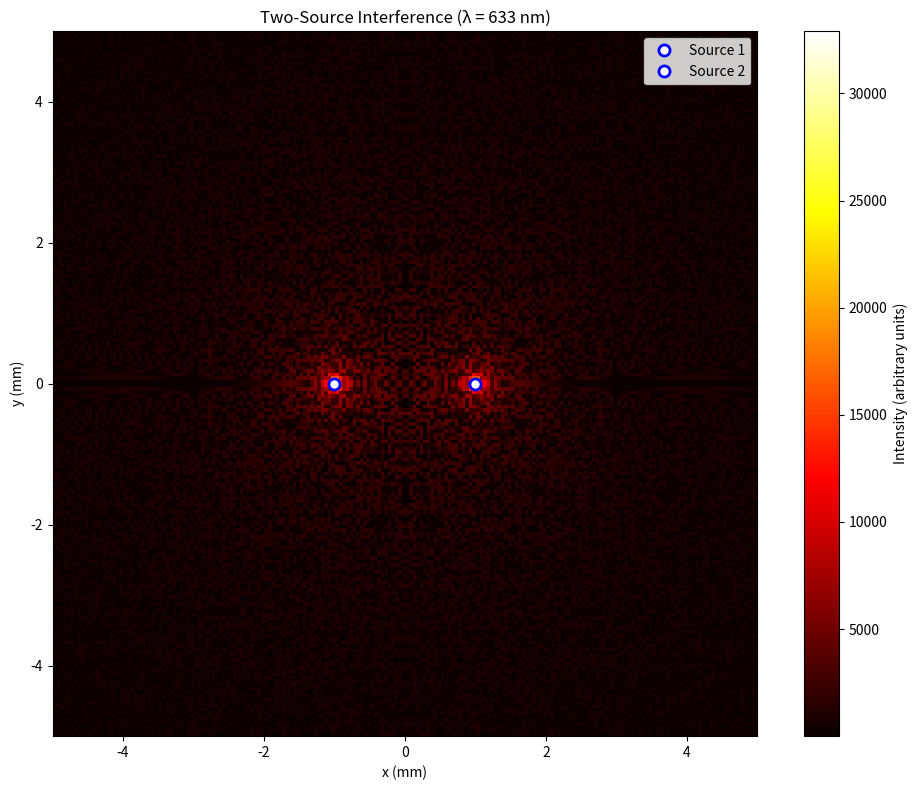
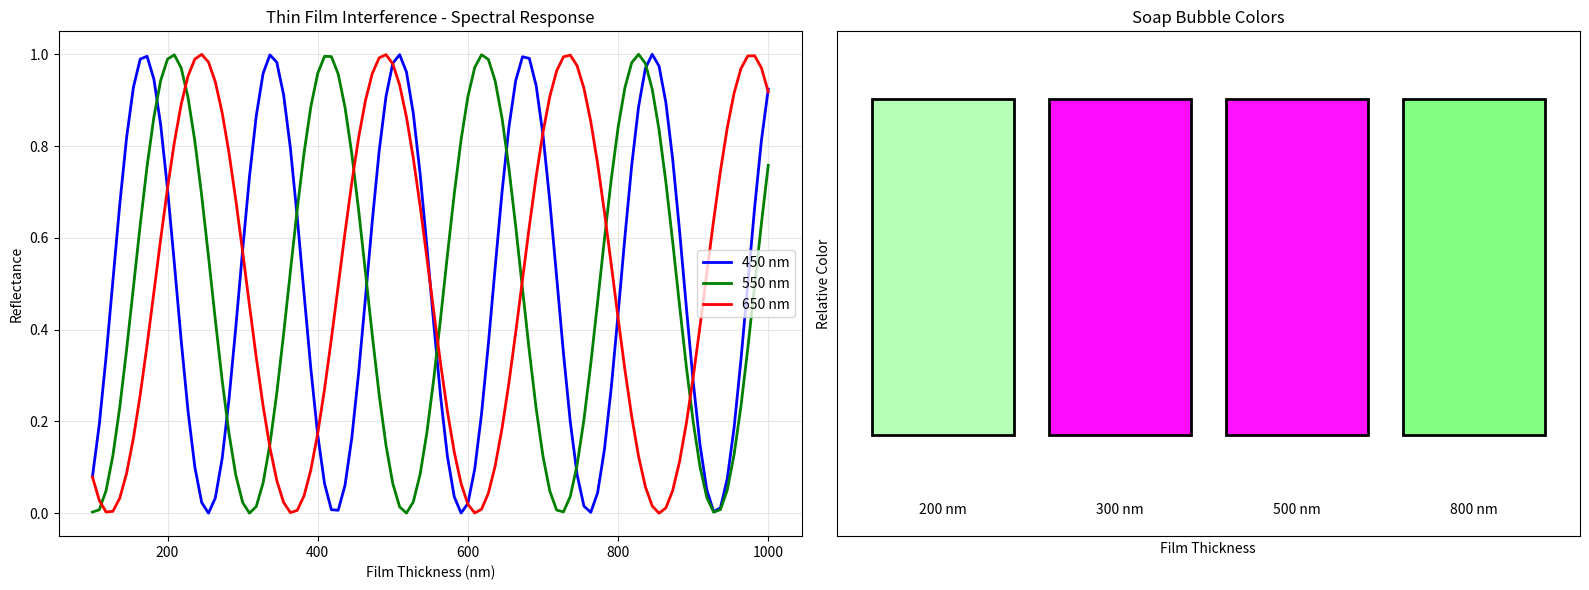
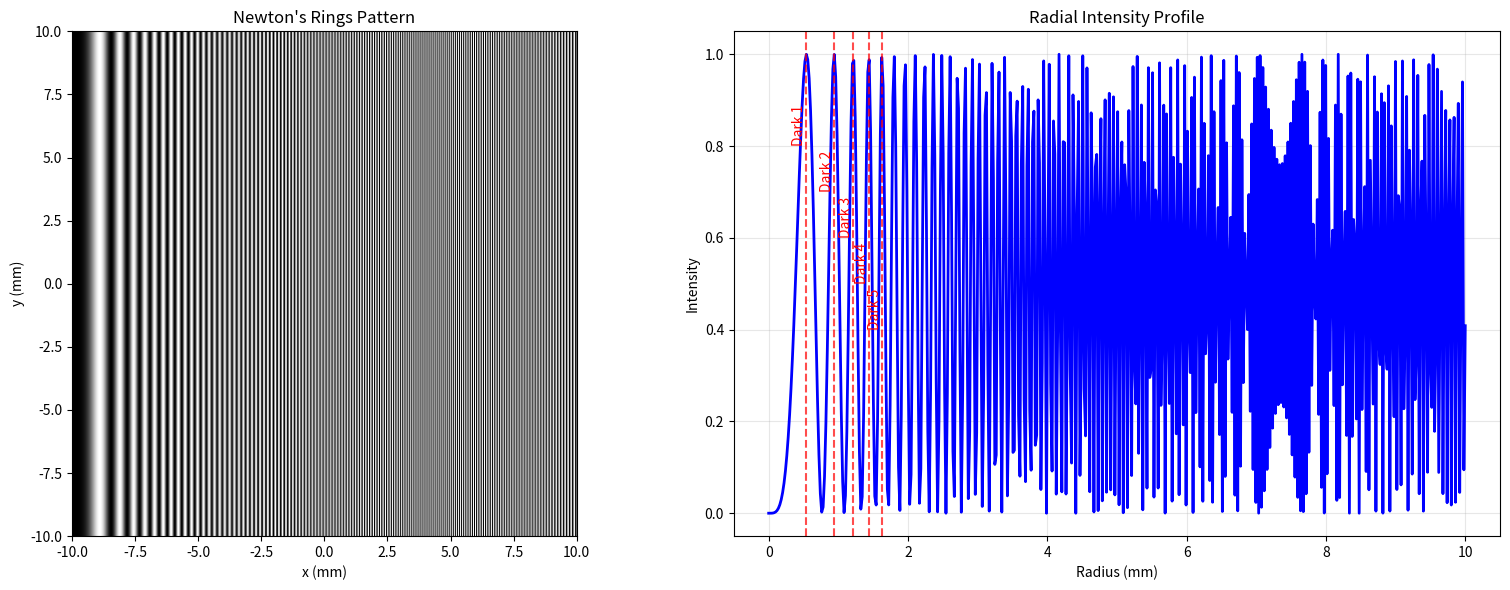
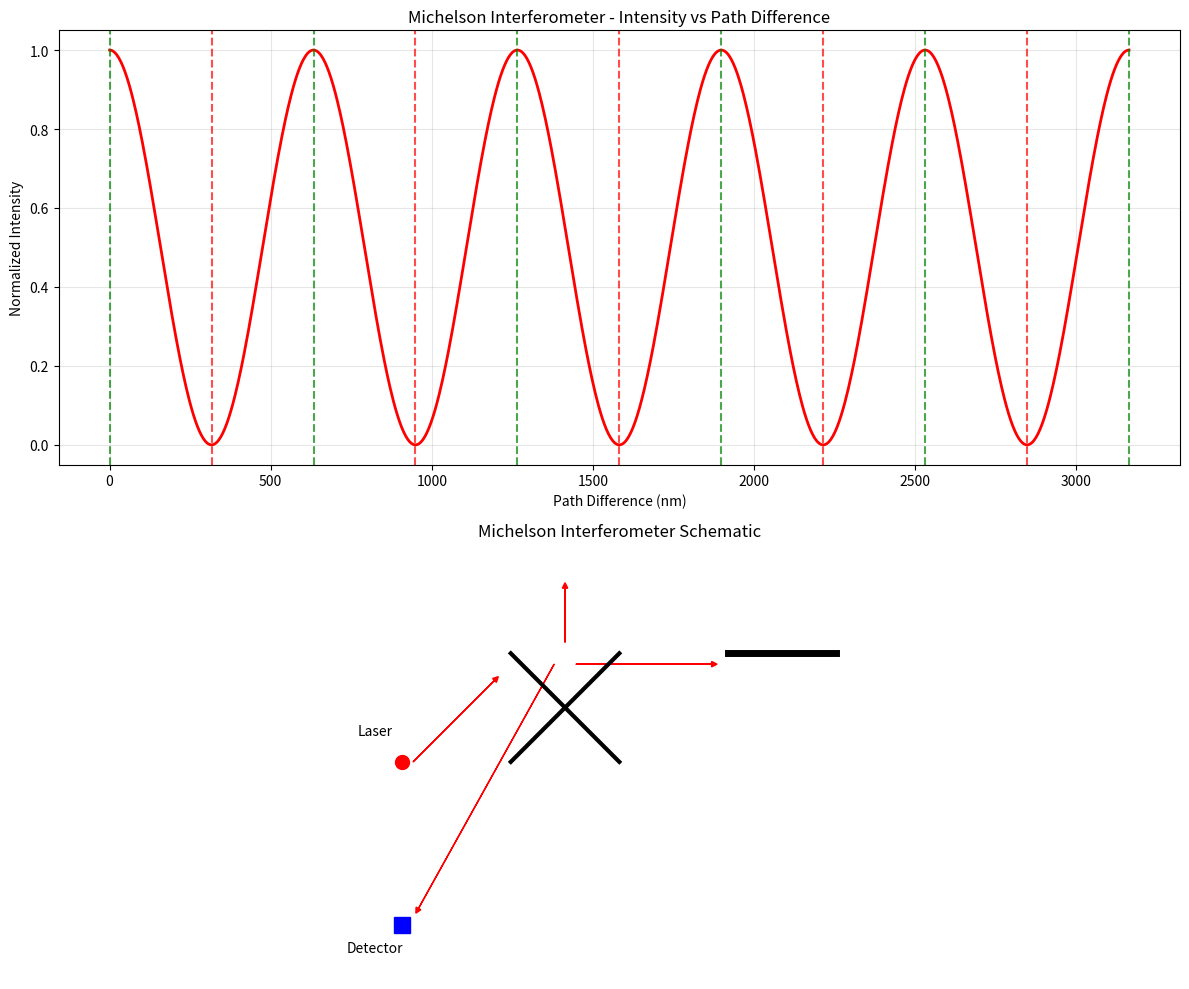
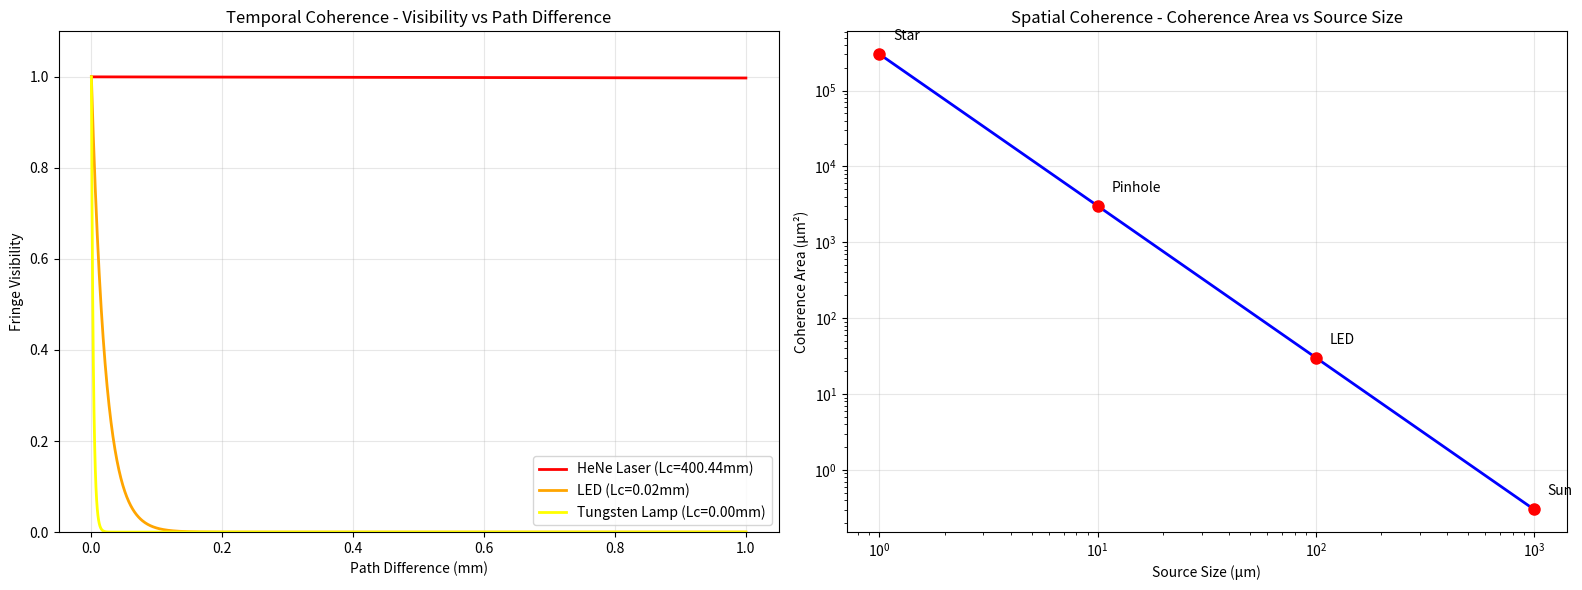

These charts were generated, in order, by the following Python code:
#!/usr/bin/env python3
"""
Wave Optics: Interference Phenomena
==================================

This module demonstrates the fundamental principles of optical interference:
- Superposition principle
- Constructive and destructive interference
- Path difference and phase relationships
- Interference in thin films (soap bubbles, oil films)
- Newton's rings
- Michelson interferometer principles
- Temporal and spatial coherence effects

Author: Physics Education Project
Date: October 2025
"""

import numpy as np
import matplotlib
# Set backend for GUI display
try:
    matplotlib.use('TkAgg')
except ImportError:
    matplotlib.use('Agg')
    print("⚠️  Using Agg backend - plots will be saved but not displayed")
import matplotlib.pyplot as plt
from matplotlib.animation import FuncAnimation
from typing import Tuple, List, Optional
import math


class WaveSource:
    """Represents a coherent light source."""
    
    def __init__(self, x: float, y: float, amplitude: float = 1.0, 
                 wavelength: float = 500e-9, phase: float = 0.0):
        self.x = x
        self.y = y
        self.amplitude = amplitude
        self.wavelength = wavelength
        self.frequency = 3e8 / wavelength  # c = λf
        self.phase = phase
        self.wavenumber = 2 * np.pi / wavelength
    
    def wave_at_point(self, x: float, y: float, t: float = 0) -> complex:
        """Calculate wave amplitude at a given point and time."""
        distance = np.sqrt((x - self.x)**2 + (y - self.y)**2)
        phase = self.wavenumber * distance - 2 * np.pi * self.frequency * t + self.phase
        return self.amplitude * np.exp(1j * phase) / np.sqrt(distance + 1e-10)


class InterferenceSimulator:
    """Simulates interference patterns from multiple wave sources."""
    
    def __init__(self):
        self.sources: List[WaveSource] = []
        self.grid_size = (200, 200)
        self.physical_size = (10e-3, 10e-3)  # 10mm x 10mm
    
    def add_source(self, source: WaveSource):
        """Add a wave source to the simulation."""
        self.sources.append(source)
    
    def calculate_interference_pattern(self, t: float = 0) -> Tuple[np.ndarray, np.ndarray, np.ndarray]:
        """Calculate the interference pattern at time t."""
        # Create coordinate grid
        x = np.linspace(-self.physical_size[0]/2, self.physical_size[0]/2, self.grid_size[0])
        y = np.linspace(-self.physical_size[1]/2, self.physical_size[1]/2, self.grid_size[1])
        X, Y = np.meshgrid(x, y)
        
        # Initialize total field
        total_field = np.zeros_like(X, dtype=complex)
        
        # Sum contributions from all sources
        for source in self.sources:
            # Avoid singularity at source location
            mask = np.sqrt((X - source.x)**2 + (Y - source.y)**2) > 1e-6
            field = np.zeros_like(X, dtype=complex)
            
            distances = np.sqrt((X - source.x)**2 + (Y - source.y)**2)
            phases = source.wavenumber * distances - 2 * np.pi * source.frequency * t + source.phase
            
            field[mask] = source.amplitude * np.exp(1j * phases[mask]) / np.sqrt(distances[mask])
            total_field += field
        
        # Calculate intensity (|E|²)
        intensity = np.abs(total_field)**2
        
        return X, Y, intensity
    
    def plot_interference_pattern(self, t: float = 0, title: str = "Interference Pattern"):
        """Plot the interference pattern."""
        X, Y, intensity = self.calculate_interference_pattern(t)
        
        fig, ax = plt.subplots(figsize=(10, 8))
        
        # Plot intensity pattern
        im = ax.imshow(intensity, extent=[X.min()*1e3, X.max()*1e3, Y.min()*1e3, Y.max()*1e3],
                      cmap='hot', origin='lower', aspect='equal')
        
        # Mark source locations
        for i, source in enumerate(self.sources):
            ax.plot(source.x*1e3, source.y*1e3, 'wo', markersize=8, 
                   markeredgecolor='blue', markeredgewidth=2, 
                   label=f'Source {i+1}')
        
        ax.set_xlabel('x (mm)')
        ax.set_ylabel('y (mm)')
        ax.set_title(title)
        ax.legend()
        
        # Add colorbar
        cbar = plt.colorbar(im, ax=ax)
        cbar.set_label('Intensity (arbitrary units)')
        
        plt.tight_layout()
        return fig, ax


def demonstrate_two_source_interference():
    """Demonstrate interference from two coherent point sources."""
    print("🌊 Two-Source Interference")
    print("=" * 30)
    
    # Create interferometer with two sources
    sim = InterferenceSimulator()
    
    # Two coherent sources separated by 2mm
    source1 = WaveSource(-1e-3, 0, amplitude=1.0, wavelength=633e-9)  # Red laser
    source2 = WaveSource(1e-3, 0, amplitude=1.0, wavelength=633e-9)
    
    sim.add_source(source1)
    sim.add_source(source2)
    
    # Plot interference pattern
    fig, ax = sim.plot_interference_pattern(title="Two-Source Interference (λ = 633 nm)")
    plt.show()
    
    # Analyze interference conditions
    wavelength = 633e-9
    source_separation = 2e-3
    
    print(f"\n📊 Interference Analysis:")
    print(f"   Wavelength: {wavelength*1e9:.0f} nm")
    print(f"   Source separation: {source_separation*1e3:.1f} mm")
    print(f"   Fringe spacing at 1m: {wavelength * 1.0 / source_separation * 1e3:.2f} mm")
    
    # Calculate fringe visibility
    max_intensity = 4.0  # I1 + I2 + 2√(I1*I2) for equal amplitudes
    min_intensity = 0.0  # Complete destructive interference possible
    visibility = (max_intensity - min_intensity) / (max_intensity + min_intensity)
    print(f"   Fringe visibility: {visibility:.2f}")


def demonstrate_thin_film_interference():
    """Demonstrate thin film interference (soap bubbles, oil films)."""
    print("\n🫧 Thin Film Interference")
    print("=" * 30)
    
    # Thin film parameters
    film_thickness = np.linspace(100e-9, 1000e-9, 100)  # 100-1000 nm
    n_film = 1.33  # Water (soap bubble)
    n_air = 1.0
    wavelengths = np.array([450e-9, 550e-9, 650e-9])  # Blue, Green, Red
    colors = ['blue', 'green', 'red']
    
    fig, (ax1, ax2) = plt.subplots(1, 2, figsize=(16, 6))
    
    # Calculate reflectance for different wavelengths
    for i, (wavelength, color) in enumerate(zip(wavelengths, colors)):
        # Optical path difference for normal incidence
        # δ = 2nt (with phase change at air-film interface)
        optical_path_diff = 2 * n_film * film_thickness
        phase_diff = 2 * np.pi * optical_path_diff / wavelength + np.pi  # +π for phase change
        
        # Reflectance from thin film (simplified)
        reflectance = np.sin(phase_diff / 2)**2
        
        ax1.plot(film_thickness * 1e9, reflectance, color=color, linewidth=2, 
                label=f'{wavelength*1e9:.0f} nm')
    
    ax1.set_xlabel('Film Thickness (nm)')
    ax1.set_ylabel('Reflectance')
    ax1.set_title('Thin Film Interference - Spectral Response')
    ax1.legend()
    ax1.grid(True, alpha=0.3)
    
    # Show color appearance for white light
    thickness_values = np.array([200e-9, 300e-9, 500e-9, 800e-9])
    
    for j, thickness in enumerate(thickness_values):
        # Calculate color components
        rgb_intensity = []
        for wavelength in wavelengths:
            optical_path_diff = 2 * n_film * thickness
            phase_diff = 2 * np.pi * optical_path_diff / wavelength + np.pi
            intensity = np.sin(phase_diff / 2)**2
            rgb_intensity.append(intensity)
        
        # Normalize to create RGB color
        rgb_normalized = np.array(rgb_intensity) / max(rgb_intensity)
        
        # Create color patch
        rect = plt.Rectangle((j, 0), 0.8, 1, facecolor=rgb_normalized, 
                           edgecolor='black', linewidth=2)
        ax2.add_patch(rect)
        
        # Add thickness label
        ax2.text(j + 0.4, -0.2, f'{thickness*1e9:.0f} nm', 
                ha='center', va='top', fontsize=10)
    
    ax2.set_xlim(-0.2, len(thickness_values))
    ax2.set_ylim(-0.3, 1.2)
    ax2.set_xlabel('Film Thickness')
    ax2.set_ylabel('Relative Color')
    ax2.set_title('Soap Bubble Colors')
    ax2.set_xticks([])
    ax2.set_yticks([])
    
    plt.tight_layout()
    plt.show()
    
    print(f"\n💡 Thin Film Physics:")
    print(f"   • Constructive interference: 2nt = (m + ½)λ (with phase change)")
    print(f"   • Destructive interference: 2nt = mλ")
    print(f"   • Phase change occurs at higher refractive index interface")
    print(f"   • Colors depend on film thickness and viewing angle")


def demonstrate_newtons_rings():
    """Demonstrate Newton's rings interference pattern."""
    print("\n🔵 Newton's Rings")
    print("=" * 20)
    
    # Create radial coordinate system
    r_max = 10e-3  # 10 mm radius
    r = np.linspace(0, r_max, 500)
    
    # Newton's rings parameters
    wavelength = 589e-9  # Sodium D-line
    radius_of_curvature = 1.0  # 1 meter radius lens
    
    # Air gap thickness as function of radius
    # t(r) = r²/(2R) for small angles
    air_gap = r**2 / (2 * radius_of_curvature)
    
    # Path difference (with phase change at glass-air interface)
    path_difference = 2 * air_gap
    phase_difference = 2 * np.pi * path_difference / wavelength + np.pi
    
    # Intensity pattern
    intensity = np.cos(phase_difference / 2)**2
    
    # Create 2D pattern
    theta = np.linspace(0, 2*np.pi, 360)
    R, Theta = np.meshgrid(r, theta)
    
    # Extend intensity to 2D
    Intensity_2D = np.tile(intensity, (len(theta), 1))
    
    # Convert to Cartesian coordinates for plotting
    X = R * np.cos(Theta)
    Y = R * np.sin(Theta)
    
    fig, (ax1, ax2) = plt.subplots(1, 2, figsize=(16, 6))
    
    # Plot 2D Newton's rings
    im = ax1.imshow(Intensity_2D, extent=[-r_max*1e3, r_max*1e3, -r_max*1e3, r_max*1e3],
                   cmap='gray', origin='lower', aspect='equal')
    ax1.set_xlabel('x (mm)')
    ax1.set_ylabel('y (mm)')
    ax1.set_title("Newton's Rings Pattern")
    
    # Plot radial intensity profile
    ax2.plot(r*1e3, intensity, 'b-', linewidth=2)
    ax2.set_xlabel('Radius (mm)')
    ax2.set_ylabel('Intensity')
    ax2.set_title('Radial Intensity Profile')
    ax2.grid(True, alpha=0.3)
    
    # Mark dark rings
    dark_ring_condition = np.pi * (2*np.arange(1, 6) - 1)  # (2m-1)π
    dark_radii = np.sqrt(dark_ring_condition * wavelength * radius_of_curvature / (2*np.pi))
    
    for i, radius in enumerate(dark_radii):
        if radius < r_max:
            ax2.axvline(radius*1e3, color='red', linestyle='--', alpha=0.7)
            ax2.text(radius*1e3, 0.8-i*0.1, f'Dark {i+1}', rotation=90, 
                    ha='right', va='bottom', color='red')
    
    plt.tight_layout()
    plt.show()
    
    print(f"\n🔍 Newton's Rings Analysis:")
    print(f"   Wavelength: {wavelength*1e9:.0f} nm")
    print(f"   Lens curvature radius: {radius_of_curvature:.1f} m")
    print(f"   Dark ring radii (first 3):")
    for i, radius in enumerate(dark_radii[:3]):
        print(f"     Ring {i+1}: {radius*1e3:.2f} mm")


def demonstrate_michelson_interferometer():
    """Demonstrate Michelson interferometer principles."""
    print("\n🔬 Michelson Interferometer")
    print("=" * 30)
    
    # Michelson interferometer simulation
    wavelength = 632.8e-9  # HeNe laser
    
    # Path difference range (mirror movement)
    path_difference = np.linspace(0, 5*wavelength, 1000)
    
    # Phase difference
    phase_difference = 2 * np.pi * path_difference / wavelength
    
    # Intensity variation (assuming equal beam intensities)
    intensity = np.cos(phase_difference / 2)**2
    
    fig, (ax1, ax2) = plt.subplots(2, 1, figsize=(12, 10))
    
    # Plot intensity vs path difference
    ax1.plot(path_difference*1e9, intensity, 'r-', linewidth=2)
    ax1.set_xlabel('Path Difference (nm)')
    ax1.set_ylabel('Normalized Intensity')
    ax1.set_title('Michelson Interferometer - Intensity vs Path Difference')
    ax1.grid(True, alpha=0.3)
    
    # Mark constructive and destructive interference
    constructive_points = np.arange(0, 6) * wavelength
    destructive_points = (np.arange(0, 5) + 0.5) * wavelength
    
    for point in constructive_points:
        if point <= path_difference.max():
            ax1.axvline(point*1e9, color='green', linestyle='--', alpha=0.7)
    
    for point in destructive_points:
        if point <= path_difference.max():
            ax1.axvline(point*1e9, color='red', linestyle='--', alpha=0.7)
    
    # Schematic diagram
    ax2.set_xlim(0, 10)
    ax2.set_ylim(0, 8)
    
    # Draw interferometer components
    # Laser source
    ax2.plot(1, 4, 'ro', markersize=10, label='Laser')
    ax2.text(0.5, 4.5, 'Laser', ha='center')
    
    # Beam splitter
    ax2.plot([3, 5], [4, 6], 'k-', linewidth=3, label='Beam Splitter')
    ax2.plot([3, 5], [6, 4], 'k-', linewidth=3)
    
    # Mirrors
    ax2.plot([7, 9], [6, 6], 'k-', linewidth=5, label='Mirror 1')
    ax2.plot([4, 4], [7.5, 7.5], 'k-', linewidth=5, label='Mirror 2')
    
    # Detector
    ax2.plot(1, 1, 'bs', markersize=12, label='Detector')
    ax2.text(0.5, 0.5, 'Detector', ha='center')
    
    # Light paths
    ax2.arrow(1.2, 4, 1.5, 1.5, head_width=0.1, head_length=0.1, fc='red', ec='red')
    ax2.arrow(4.2, 5.8, 2.5, 0, head_width=0.1, head_length=0.1, fc='red', ec='red')
    ax2.arrow(4, 6.2, 0, 1, head_width=0.1, head_length=0.1, fc='red', ec='red')
    ax2.arrow(3.8, 5.8, -2.5, -4.5, head_width=0.1, head_length=0.1, fc='red', ec='red')
    
    ax2.set_aspect('equal')
    ax2.set_title('Michelson Interferometer Schematic')
    ax2.axis('off')
    
    plt.tight_layout()
    plt.show()
    
    print(f"\n⚡ Interferometer Applications:")
    print(f"   • Precision length measurement (nm resolution)")
    print(f"   • Gravitational wave detection (LIGO)")
    print(f"   • Refractive index measurement")
    print(f"   • Surface profiling and topography")
    print(f"   • Wavelength calibration")


def demonstrate_coherence_effects():
    """Demonstrate temporal and spatial coherence effects."""
    print("\n🎯 Coherence in Interference")
    print("=" * 30)
    
    # Temporal coherence - finite coherence length
    fig, (ax1, ax2) = plt.subplots(1, 2, figsize=(16, 6))
    
    # Different light sources and their coherence properties
    sources = {
        'HeNe Laser': {'wavelength': 632.8e-9, 'linewidth': 1e-12, 'color': 'red'},
        'LED': {'wavelength': 650e-9, 'linewidth': 20e-9, 'color': 'orange'},
        'Tungsten Lamp': {'wavelength': 550e-9, 'linewidth': 100e-9, 'color': 'yellow'}
    }
    
    path_difference = np.linspace(0, 1e-3, 1000)  # 0 to 1 mm
    
    for source_name, props in sources.items():
        wavelength = props['wavelength']
        linewidth = props['linewidth']
        
        # Coherence length
        coherence_length = wavelength**2 / linewidth
        
        # Visibility as function of path difference
        visibility = np.exp(-path_difference / coherence_length)
        
        ax1.plot(path_difference*1e3, visibility, color=props['color'], 
                linewidth=2, label=f"{source_name} (Lc={coherence_length*1e3:.2f}mm)")
    
    ax1.set_xlabel('Path Difference (mm)')
    ax1.set_ylabel('Fringe Visibility')
    ax1.set_title('Temporal Coherence - Visibility vs Path Difference')
    ax1.legend()
    ax1.grid(True, alpha=0.3)
    ax1.set_ylim(0, 1.1)
    
    # Spatial coherence - finite source size
    source_sizes = np.logspace(-6, -3, 100)  # 1 μm to 1 mm
    wavelength = 550e-9
    distance = 1.0  # 1 meter from source
    
    # Angular size of source
    angular_size = source_sizes / distance
    
    # Coherence area (van Cittert-Zernike theorem)
    coherence_angle = wavelength / source_sizes
    coherence_area = (coherence_angle * distance)**2
    
    ax2.loglog(source_sizes*1e6, coherence_area*1e6, 'b-', linewidth=2)
    ax2.set_xlabel('Source Size (μm)')
    ax2.set_ylabel('Coherence Area (μm²)')
    ax2.set_title('Spatial Coherence - Coherence Area vs Source Size')
    ax2.grid(True, alpha=0.3)
    
    # Mark typical sources
    typical_sources = {
        'Star': 1e-6,
        'Pinhole': 10e-6,
        'LED': 100e-6,
        'Sun': 1e-3
    }
    
    for name, size in typical_sources.items():
        if size*1e6 >= source_sizes[0]*1e6 and size*1e6 <= source_sizes[-1]*1e6:
            coherence = (wavelength / size * distance)**2
            ax2.plot(size*1e6, coherence*1e6, 'ro', markersize=8)
            ax2.annotate(name, (size*1e6, coherence*1e6), 
                        xytext=(10, 10), textcoords='offset points')
    
    plt.tight_layout()
    plt.show()
    
    print(f"\n📏 Coherence Parameters:")
    print(f"   Temporal coherence length: Lc = λ²/Δλ")
    print(f"   Spatial coherence length: lc = λD/d")
    print(f"   Where D = distance to source, d = source size")
    print(f"\n🔬 Practical Implications:")
    print(f"   • Laser: Long coherence length → stable interference")
    print(f"   • LED: Short coherence → requires matched path lengths")
    print(f"   • Sunlight: Very short coherence → difficult to observe interference")


if __name__ == "__main__":
    print("🌈 Welcome to Interference Phenomena Explorer! 🌈")
    print("This script demonstrates the fundamental principles of optical interference.")
    print("\nPress Enter to start the demonstrations...")
    input()
    
    try:
        demonstrate_two_source_interference()
        demonstrate_thin_film_interference()
        demonstrate_newtons_rings()
        demonstrate_michelson_interferometer()
        demonstrate_coherence_effects()
        
        print(f"\n" + "="*70)
        print("🎓 Interference Phenomena Summary:")
        print("="*70)
        print("Key Principles Demonstrated:")
        print("• Superposition of coherent waves")
        print("• Path difference and phase relationships")
        print("• Constructive and destructive interference conditions")
        print("• Thin film interference and structural colors")
        print("• Newton's rings and curved surface interference")
        print("• Michelson interferometer operation")
        print("• Temporal and spatial coherence effects")
        
        print(f"\n💡 Applications:")
        print("• Precision metrology and length standards")
        print("• Anti-reflection coatings on lenses")
        print("• Interferometric imaging and microscopy")
        print("• Gravitational wave detection (LIGO)")
        print("• Optical coherence tomography (medical imaging)")
        print("• Quality control in manufacturing")
        
    except KeyboardInterrupt:
        print("\n\nDemo interrupted by user.")
    except Exception as e:
        print(f"\n❌ Error during demonstration: {e}")
    
    print(f"\n✨ Thanks for exploring interference phenomena! ✨")